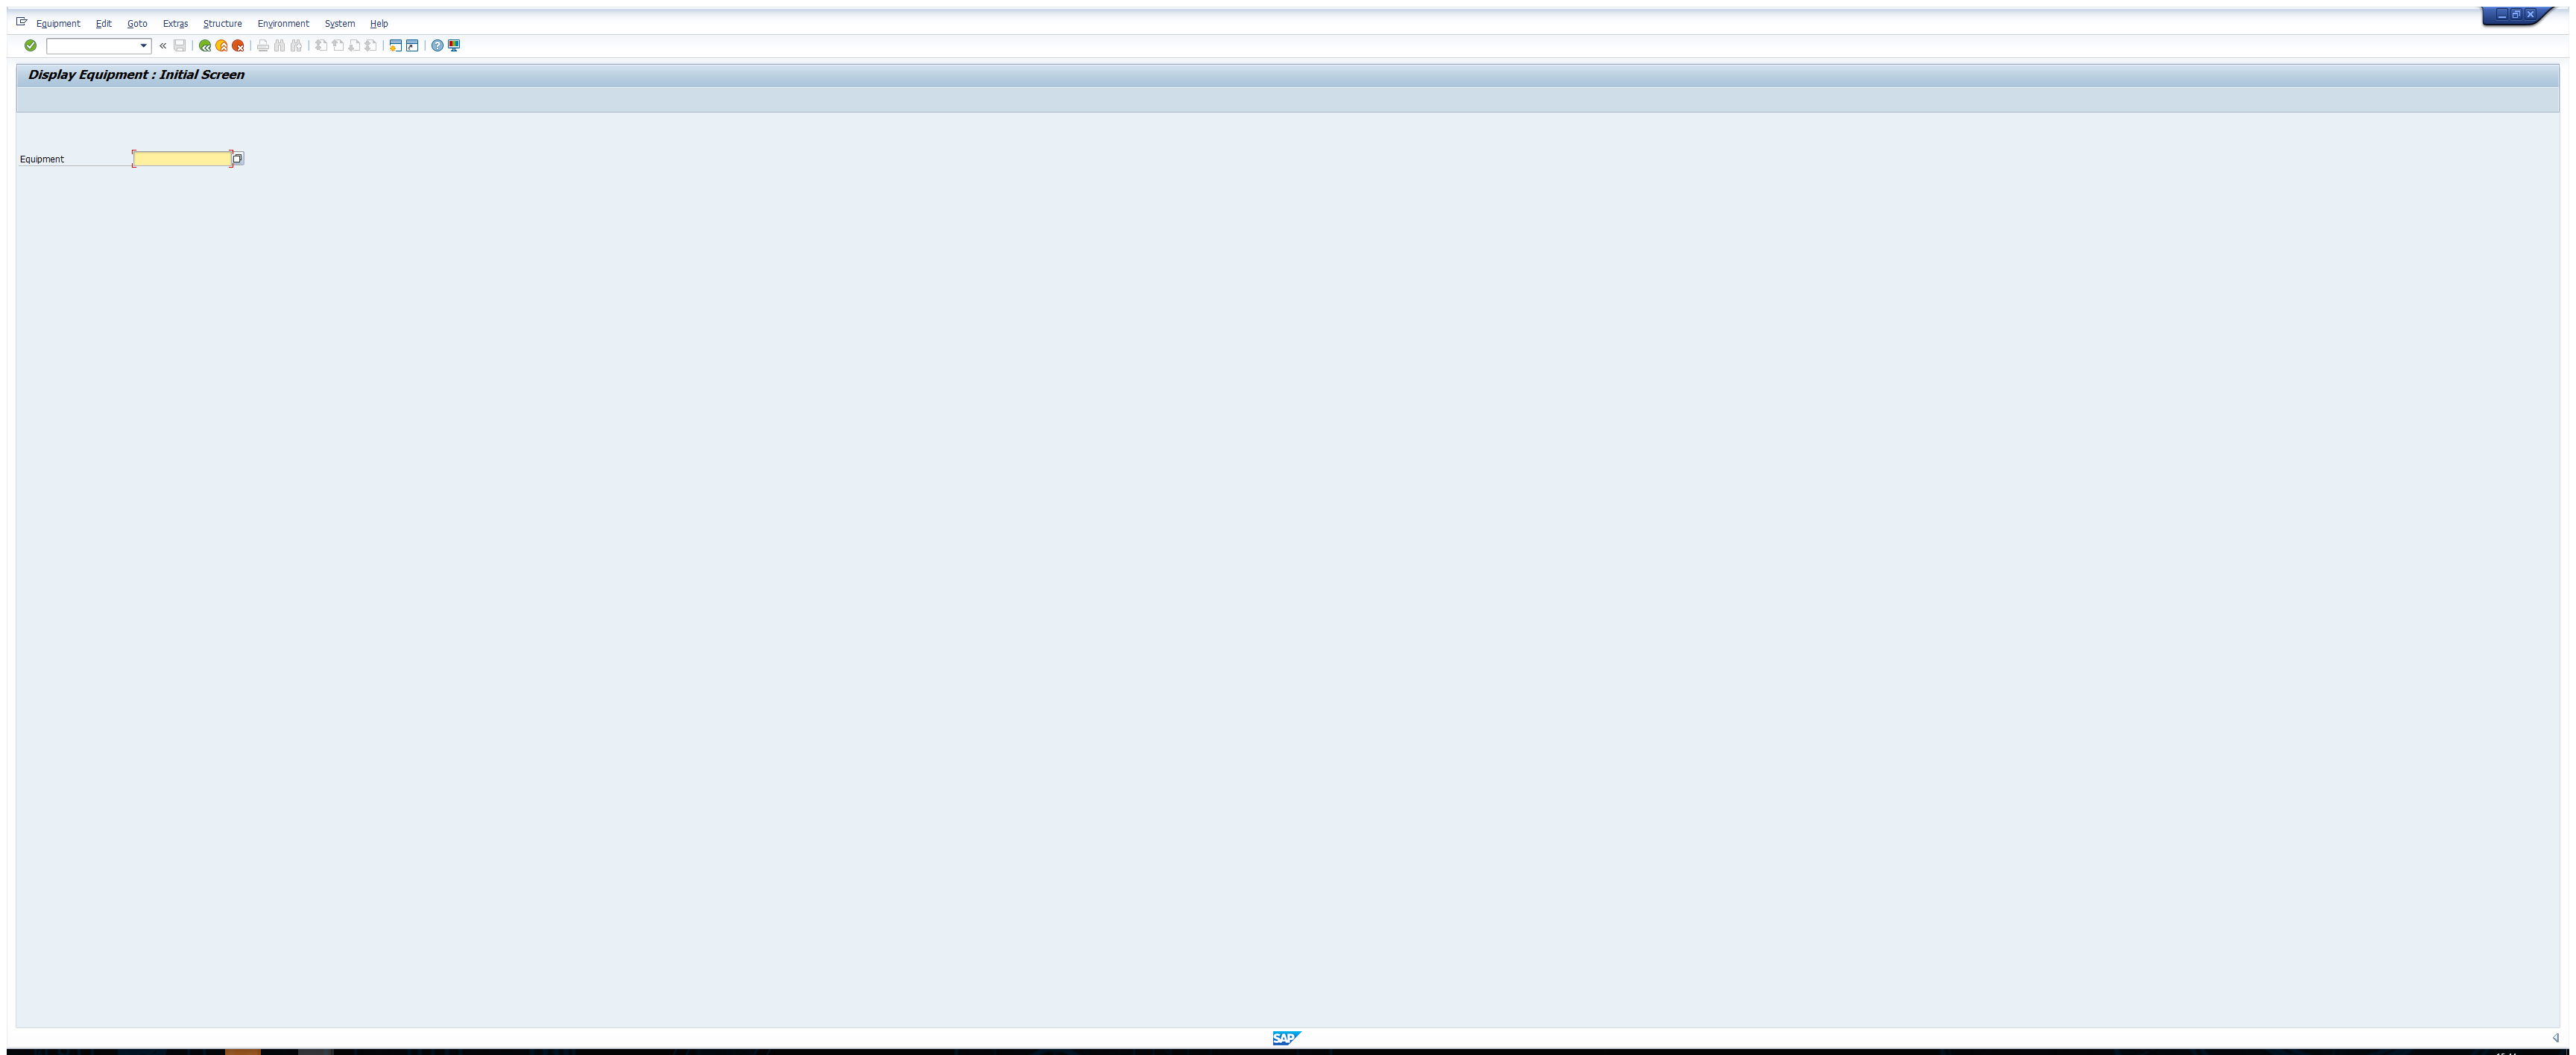
Task: Zehnder Library
Workflow: SAP_SearchEquipmentNumber

Step 1: Use Application: Display Equipment : Initial Screen on the element in window '*quipment*' (saplogon.exe)

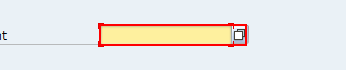
Step 2: type a value

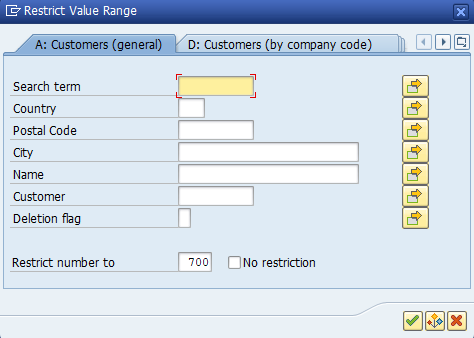
Step 3: Use Application/Browser on the dialog in window 'Restrict Value Range' (saplogon.exe)

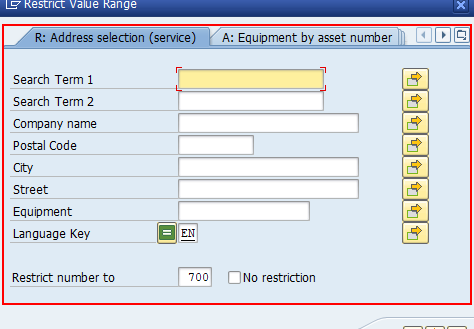
Step 4: Select Menu Item 'Material Serial Numbers'

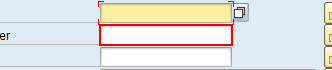
Step 5: type "[in_SerialNumber + "[k(enter)]"]" into 'Serial Number'

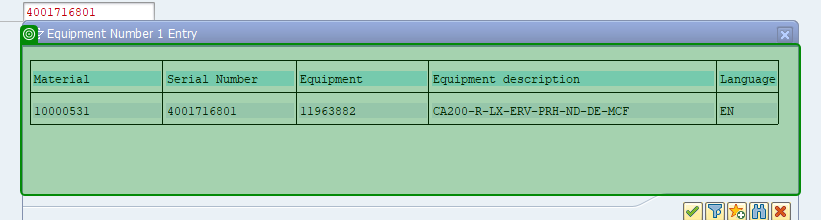
Step 6: check 'Matches Found'

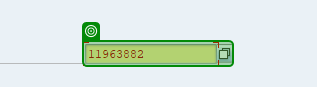
Step 7: get-text from 'EquipmentNumber'